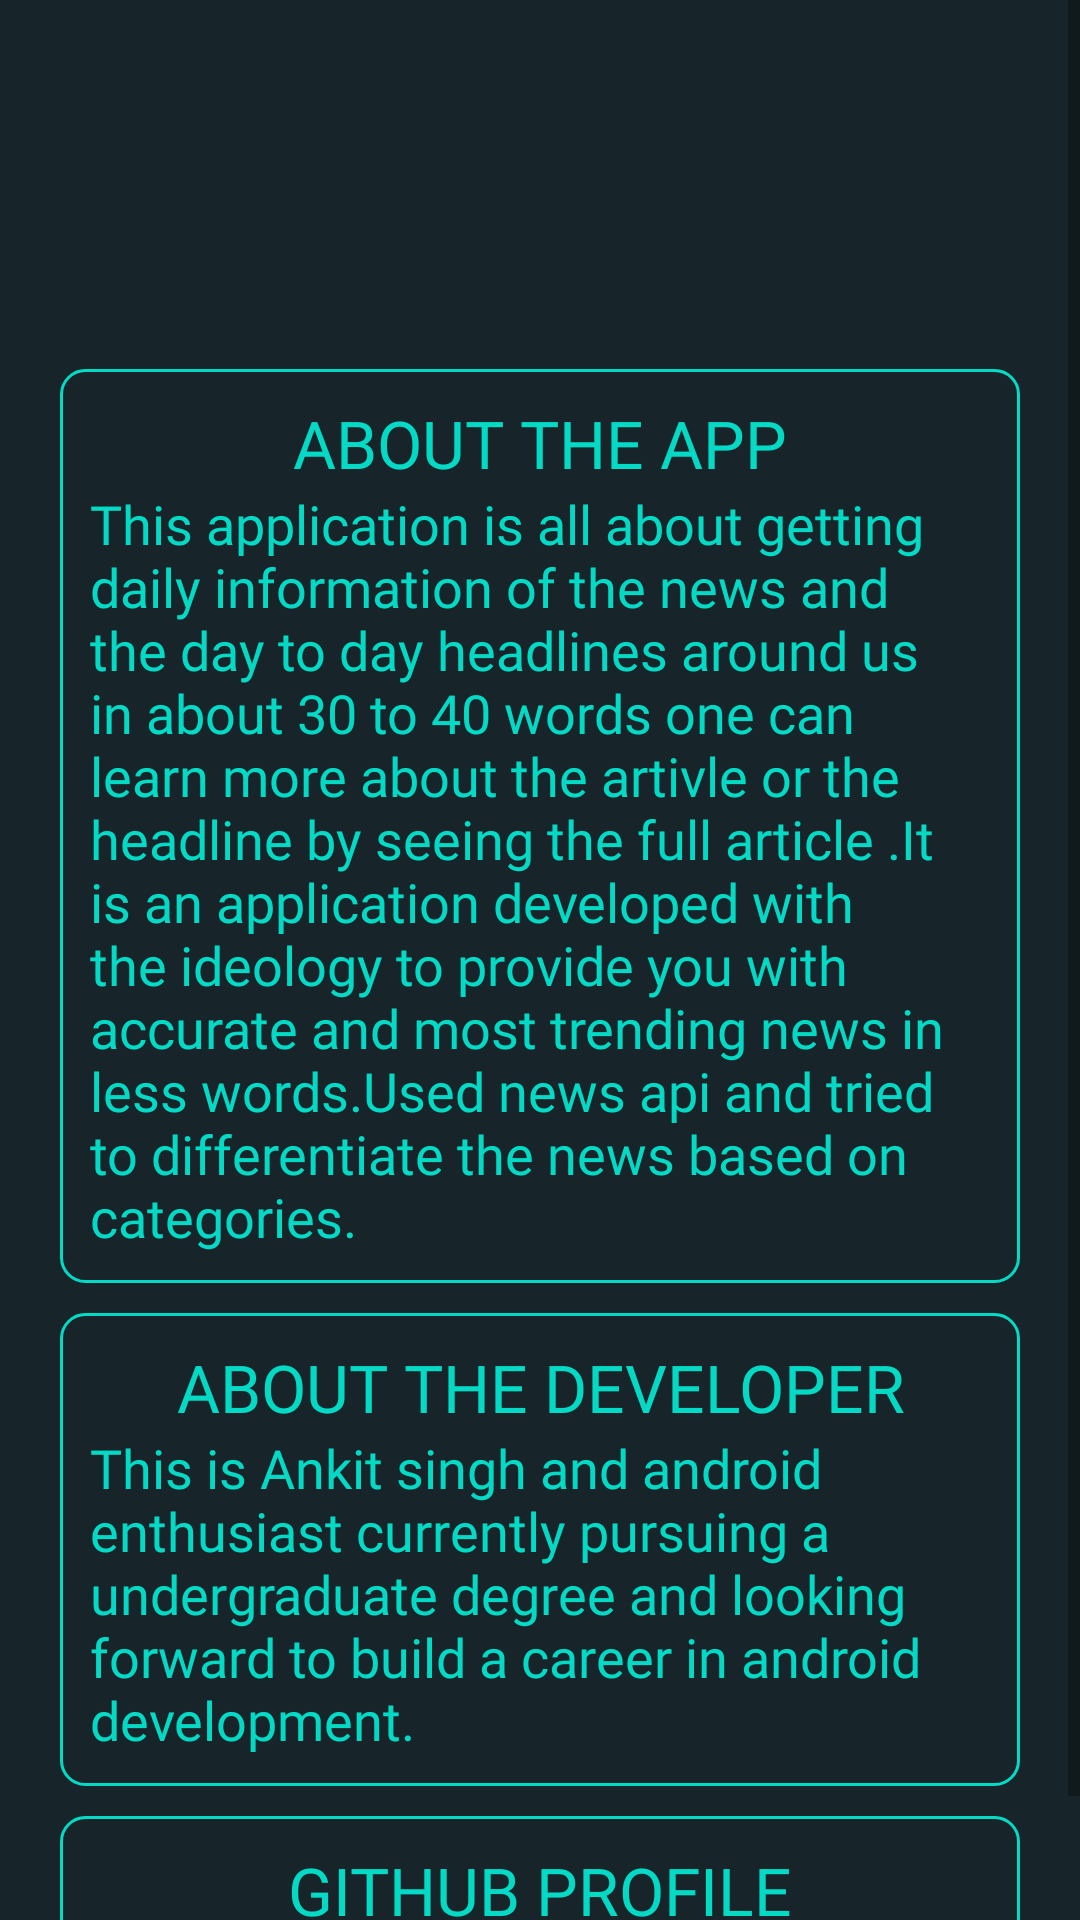

Write the Android layout XML for this screen, with the resource values it uses.
<!-- AndroidManifest.xml: application theme AppTheme -->
<!-- res/layout/fragment_aboutus.xml -->
<?xml version="1.0" encoding="utf-8"?>
<ScrollView xmlns:tools="http://schemas.android.com/tools"
    android:layout_width="match_parent"
    android:layout_height="match_parent"
    xmlns:android="http://schemas.android.com/apk/res/android" >
<LinearLayout
    xmlns:tools="http://schemas.android.com/tools"
    android:layout_width="match_parent"
    android:layout_height="wrap_content"
    android:orientation="vertical"
    android:background="@drawable/background">
    <androidx.cardview.widget.CardView xmlns:tools="http://schemas.android.com/tools"
        android:layout_width="match_parent"
        android:layout_height="wrap_content"
        android:layout_marginEnd="16dp"
        android:layout_marginStart="16dp"
        android:layout_marginTop="118dp"
        app:cardUseCompatPadding="true"
        app:cardCornerRadius="6dp"
        app:cardElevation="0dp"
        android:layout_marginBottom="0dp"
        app:cardBackgroundColor="@android:color/transparent"
        android:background="@android:color/transparent"
        android:id="@+id/cardViewnib3"
        android:clickable="true"
        android:foreground="@drawable/ripple_effect"
        xmlns:app="http://schemas.android.com/apk/res-auto"
        android:focusable="true">
        <LinearLayout
            android:layout_height="match_parent"
            android:layout_width="match_parent"
            android:background="@drawable/rectbutton1">

            <LinearLayout
                android:layout_width="match_parent"
                android:layout_height="wrap_content"
                android:orientation="vertical"
                android:padding="10dp"
                >

                <LinearLayout
                    android:layout_width="match_parent"
                    android:layout_height="wrap_content"
                    android:orientation="vertical">

                    <TextView
                        android:id="@+id/CategoryName3"
                        android:layout_width="match_parent"
                        android:layout_height="wrap_content"
                        android:layout_gravity="center"
                        android:layout_marginTop="0dp"
                        android:ellipsize="end"
                        android:gravity="center"
                        android:maxLines="1"
                        android:paddingStart="5dp"
                        android:paddingEnd="5dp"
                        android:textColor="@color/colorAccent"
                        android:singleLine="true"
                        android:textAppearance="@style/TextAppearance.AppCompat.Large"
                        android:text="ABOUT THE APP"
                        android:textStyle="normal"
                        app:fontFamily="@font/poppins_bold" />
                    <TextView
                        android:layout_width="wrap_content"
                        android:layout_height="wrap_content"
                        android:textColor="@color/colorAccent"
                        android:textAppearance="@style/TextAppearance.AppCompat.Medium"
                        android:text="This application is all about getting daily information of the news and the day to day headlines around us in about 30 to 40 words one can learn more about the artivle or the headline by seeing the full article .It is an application developed with the ideology to provide you with accurate and most trending news in less words.Used news api and tried to differentiate the news based on categories."
                        android:fontFamily="@font/poppins_light"/>
                    
                </LinearLayout>
            </LinearLayout>
        </LinearLayout>
    </androidx.cardview.widget.CardView>
    <androidx.cardview.widget.CardView
        android:layout_width="match_parent"
        android:layout_height="wrap_content"
        android:layout_marginEnd="16dp"
        android:layout_marginStart="16dp"
        app:cardUseCompatPadding="true"
        app:cardCornerRadius="6dp"
        app:cardElevation="0dp"
        android:layout_marginBottom="0dp"
        app:cardBackgroundColor="@android:color/transparent"
        android:background="@android:color/transparent"
        android:id="@+id/cardViewnib4"
        android:clickable="true"
        android:foreground="@drawable/ripple_effect"
        xmlns:app="http://schemas.android.com/apk/res-auto"
        android:focusable="true">
        <LinearLayout
            android:layout_height="match_parent"
            android:layout_width="match_parent"
            android:background="@drawable/rectbutton1">

            <LinearLayout
                android:layout_width="match_parent"
                android:layout_height="wrap_content"
                android:orientation="vertical"
                android:padding="10dp"
                >

                <LinearLayout
                    android:layout_width="match_parent"
                    android:layout_height="wrap_content"
                    android:orientation="vertical">

                    <TextView
                        android:id="@+id/CategoryName4"
                        android:layout_width="match_parent"
                        android:layout_height="wrap_content"
                        android:layout_gravity="center"
                        android:layout_marginTop="0dp"
                        android:ellipsize="end"
                        android:gravity="center"
                        android:maxLines="1"
                        android:paddingStart="5dp"
                        android:paddingEnd="5dp"
                        android:textColor="@color/colorAccent"
                        android:singleLine="true"
                        android:textAppearance="@style/TextAppearance.AppCompat.Large"
                        android:text="ABOUT THE DEVELOPER"
                        android:textStyle="normal"
                        app:fontFamily="@font/poppins_bold" />
                    <TextView
                        android:layout_width="wrap_content"
                        android:layout_height="wrap_content"
                        android:textColor="@color/colorAccent"
                        android:textAppearance="@style/TextAppearance.AppCompat.Medium"
                        android:text="This is Ankit singh and android enthusiast currently pursuing a undergraduate degree and looking forward to build a career in android development."
                        android:fontFamily="@font/poppins_light"
                        tools:ignore="HardcodedText" />

                </LinearLayout>
            </LinearLayout>
        </LinearLayout>
    </androidx.cardview.widget.CardView>
    <androidx.cardview.widget.CardView
        android:layout_width="match_parent"
        android:layout_height="wrap_content"
        android:layout_marginEnd="16dp"
        android:layout_marginStart="16dp"
        app:cardUseCompatPadding="true"
        app:cardCornerRadius="6dp"
        app:cardElevation="0dp"
        android:layout_marginBottom="0dp"
        app:cardBackgroundColor="@android:color/transparent"
        android:background="@android:color/transparent"
        android:id="@+id/cardViewnib5"
        android:clickable="true"
        android:foreground="@drawable/ripple_effect"
        xmlns:app="http://schemas.android.com/apk/res-auto"
        android:focusable="true">
        <LinearLayout
            android:layout_height="match_parent"
            android:layout_width="match_parent"
            android:background="@drawable/rectbutton1">

            <LinearLayout
                android:layout_width="match_parent"
                android:layout_height="wrap_content"
                android:orientation="vertical"
                android:padding="10dp"
                >

                <LinearLayout
                    android:layout_width="match_parent"
                    android:layout_height="wrap_content"
                    android:orientation="vertical">

                    <TextView
                        android:id="@+id/CategoryName2"
                        android:layout_width="match_parent"
                        android:layout_height="wrap_content"
                        android:layout_gravity="center"
                        android:layout_marginTop="0dp"
                        android:ellipsize="end"
                        android:gravity="center"
                        android:maxLines="1"
                        android:paddingStart="5dp"
                        android:paddingEnd="5dp"
                        android:textColor="@color/colorAccent"
                        android:singleLine="true"
                        android:textAppearance="@style/TextAppearance.AppCompat.Large"
                        android:text="GITHUB PROFILE"
                        android:textStyle="normal"
                        app:fontFamily="@font/poppins_bold"
                        tools:ignore="HardcodedText" />
                    <TextView
                        android:layout_width="wrap_content"
                        android:layout_height="wrap_content"
                        android:textAppearance="@style/TextAppearance.AppCompat.Medium"
                        android:text="https://github.com/singhankit67"
                        android:fontFamily="@font/poppins_light"
                        android:textColor="@color/colorAccent"
                        tools:ignore="HardcodedText" />

                </LinearLayout>
            </LinearLayout>
        </LinearLayout>
    </androidx.cardview.widget.CardView>

</LinearLayout>
</ScrollView>
<!-- resources referenced by this layout -->
<resources>
  <color name="colorAccent">#03DAC5</color>
  <!-- drawable background (drawable) -->
  <?xml version="1.0" encoding="utf-8"?>
  <vector
      xmlns:android="http://schemas.android.com/apk/res/android"
      xmlns:aapt="http://schemas.android.com/aapt"
      android:width="112dp"
      android:height="117dp"
      android:viewportWidth="112"
      android:viewportHeight="117"
      >
  
      <group>
  
          <clip-path
              android:pathData="M0 0H112V117H0V0Z"
              />
  
          <path
              android:pathData="M0 0V117H112V0"
              android:fillColor="#1E1B23"
              />
  
          <path
              android:pathData="M0 0V117H112V0"
              android:fillColor="#3F004742"
              />
  
      </group>
  
  </vector>
  <!-- drawable rectbutton1 (drawable-xxxhdpi) -->
  <?xml version="1.0" encoding="utf-8"?>
  <shape android:shape="rectangle"
      xmlns:android="http://schemas.android.com/apk/res/android">
      <stroke android:color="@color/colorAccent" android:width="1dp"/>
      <corners android:radius="8dp"/>
  
  
  </shape>
  <!-- drawable ripple_effect (drawable-xxxhdpi) -->
  <?xml version="1.0" encoding="utf-8"?>
  <ripple android:color="#1903DAC5"
      xmlns:android="http://schemas.android.com/apk/res/android" >
      <item android:id="@android:id/mask"
          android:drawable="@android:color/white">
  
  
  
  
      </item>
  </ripple>
  <style name="AppTheme" parent="Theme.AppCompat.Light.DarkActionBar">
          
          <item name="colorPrimary">@color/colorPrimary</item>
          <item name="colorPrimaryDark">@color/colorPrimaryDark</item>
          <item name="colorAccent">@color/colorAccent</item>
          <item name="android:windowContentTransitions">true</item>
          <item name="android:windowBackground">@null</item>
          <item name="android:windowDisablePreview">true</item>
          <item name="android:textColor">@color/colorFont</item>
          <item name="android:itemBackground">@color/colorPrimaryDark</item>
      </style>
  <color name="colorPrimary">#19004742</color>
  <color name="colorPrimaryDark">#004742</color>
  <color name="colorFont">#EBE8CF</color>
</resources>
